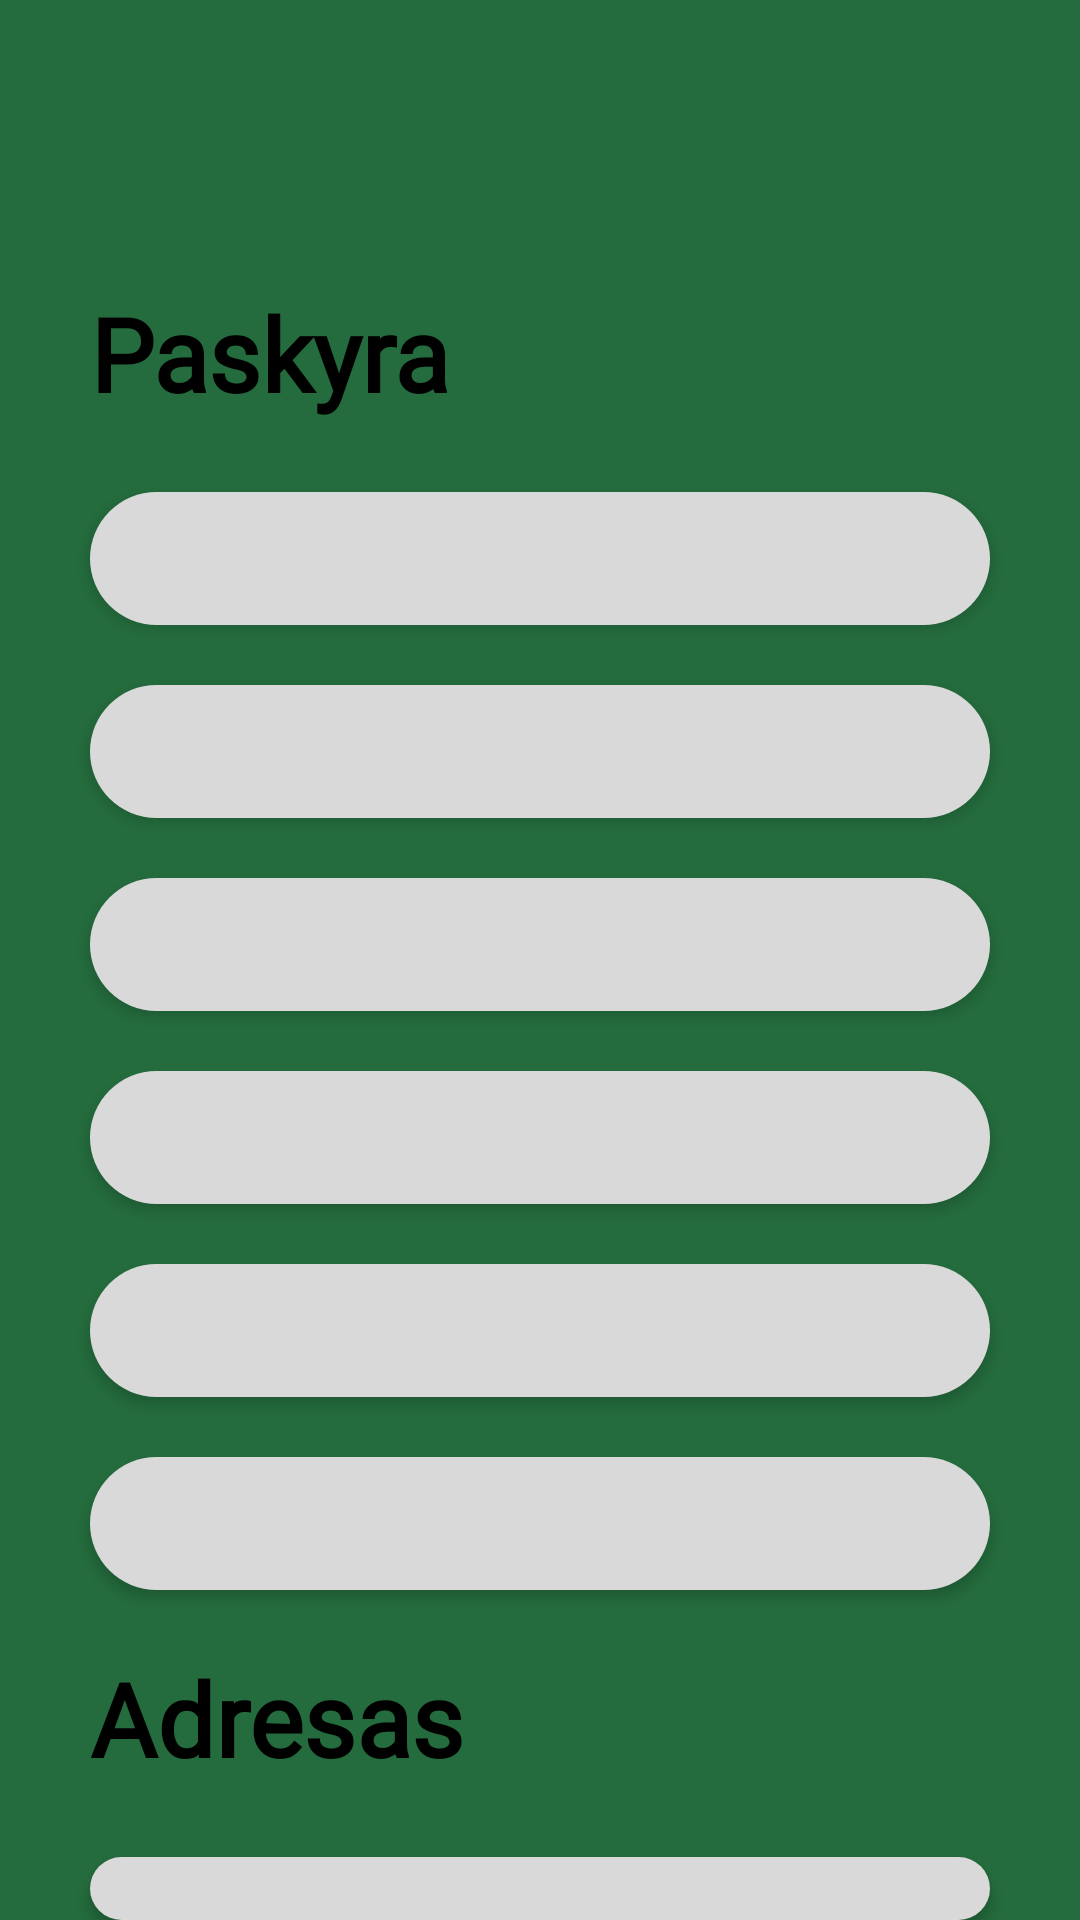

Reconstruct the res/layout file that produces this screen, plus the resources it refers to.
<!-- AndroidManifest.xml: application theme Theme.Knygnesys -->
<!-- res/layout/activity_edit_page.xml -->
<?xml version="1.0" encoding="utf-8"?>
<androidx.drawerlayout.widget.DrawerLayout xmlns:android="http://schemas.android.com/apk/res/android"
    xmlns:app="http://schemas.android.com/apk/res-auto"
    xmlns:tools="http://schemas.android.com/tools"
    android:id="@+id/drawer_layout"
    tools:context=".client.UserProfile"
    android:layout_width="match_parent"
    android:layout_height="match_parent"
    tools:openDrawer="start"
    android:background="#246C3D"
    >
    <LinearLayout
        android:layout_width="match_parent"
        android:layout_height="match_parent"
        android:orientation="vertical">
        <include
            layout="@layout/toolbar"
            android:layout_width="match_parent"
            android:layout_height="wrap_content" />

        <LinearLayout
            android:layout_width="match_parent"
            android:layout_height="match_parent"
            android:background="@drawable/background_rounded"
            android:orientation="vertical"
            app:layout_constraintBottom_toBottomOf="parent"
            app:layout_constraintEnd_toEndOf="parent"
            app:layout_constraintStart_toStartOf="parent"
            app:layout_constraintTop_toTopOf="parent">
            <TextView
                android:layout_width="243dp"
                android:layout_height="49dp"
                android:layout_marginStart="30dp"
                android:layout_marginTop="30dp"
                android:layout_marginEnd="30dp"
                android:fontFamily="@font/ubuntu"
                android:gravity="left"
                android:text="Paskyra"
                android:textColor="@color/black"
                android:textSize="34sp"
                android:textStyle="bold"/>

            <EditText
                android:id="@+id/Profileusername"
                android:layout_width="match_parent"
                android:layout_height="wrap_content"
                android:layout_marginStart="30dp"
                android:layout_marginTop="20dp"
                android:layout_marginEnd="30dp"
                android:background="@drawable/rounded_input"
                android:elevation="3dp"
                android:ems="10"
                android:textColor="@color/black"
                android:fontFamily="@font/ubuntu"
                android:padding="10dp"
                app:layout_constraintEnd_toEndOf="parent"
                app:layout_constraintStart_toStartOf="parent" />

            <EditText
                android:id="@+id/Profilename"
                android:layout_width="match_parent"
                android:layout_height="wrap_content"
                android:layout_marginStart="30dp"
                android:layout_marginTop="20dp"
                android:layout_marginEnd="30dp"
                android:background="@drawable/rounded_input"
                android:elevation="3dp"
                android:ems="10"
                android:textColor="@color/black"
                android:fontFamily="@font/ubuntu"
                android:padding="10dp"
                app:layout_constraintEnd_toEndOf="parent"
                app:layout_constraintStart_toStartOf="parent"
                app:layout_constraintTop_toBottomOf="@+id/username" />

            <EditText
                android:id="@+id/Profilesurname"
                android:layout_width="match_parent"
                android:layout_height="wrap_content"
                android:layout_marginStart="30dp"
                android:layout_marginTop="20dp"
                android:layout_marginEnd="30dp"
                android:background="@drawable/rounded_input"
                android:elevation="3dp"
                android:ems="10"
                android:textColor="@color/black"
                android:fontFamily="@font/ubuntu"

                android:padding="10dp"
                app:layout_constraintEnd_toEndOf="parent"
                app:layout_constraintStart_toStartOf="parent"
                app:layout_constraintTop_toBottomOf="@+id/name" />

            <EditText
                android:id="@+id/Profileemail"
                android:layout_width="match_parent"
                android:layout_height="wrap_content"
                android:layout_marginStart="30dp"
                android:layout_marginTop="20dp"
                android:layout_marginEnd="30dp"
                android:background="@drawable/rounded_input"
                android:elevation="3dp"
                android:ems="10"
                android:textColor="@color/black"
                android:fontFamily="@font/ubuntu"

                android:padding="10dp"
                app:layout_constraintEnd_toEndOf="parent"
                app:layout_constraintStart_toStartOf="parent"
                app:layout_constraintTop_toBottomOf="@+id/address" />

            <EditText
                android:id="@+id/Profilereaders_id"
                android:layout_width="match_parent"
                android:layout_height="wrap_content"
                android:layout_marginStart="30dp"
                android:layout_marginTop="20dp"
                android:layout_marginEnd="30dp"
                android:textColor="@color/black"
                android:background="@drawable/rounded_input"
                android:elevation="3dp"
                android:ems="10"
                android:fontFamily="@font/ubuntu"

                android:padding="10dp"
                app:layout_constraintEnd_toEndOf="parent"
                app:layout_constraintStart_toStartOf="parent"
                app:layout_constraintTop_toBottomOf="@+id/email" />

            <EditText
                android:id="@+id/Profilepassword"
                android:layout_width="match_parent"
                android:layout_height="wrap_content"
                android:layout_marginStart="30dp"
                android:layout_marginTop="20dp"
                android:layout_marginEnd="30dp"
                android:background="@drawable/rounded_input"
                android:elevation="3dp"
                android:ems="10"
                android:fontFamily="@font/ubuntu"
                android:padding="10dp"
                android:textColor="@color/black"
                app:layout_constraintEnd_toEndOf="parent"
                app:layout_constraintStart_toStartOf="parent"
                app:layout_constraintTop_toBottomOf="@+id/readers_id" />

            <TextView
                android:layout_width="243dp"
                android:layout_height="49dp"
                android:layout_marginStart="30dp"
                android:layout_marginTop="20dp"
                android:layout_marginEnd="20dp"
                android:fontFamily="@font/ubuntu"
                android:gravity="left"
                android:text="Adresas"
                android:textColor="@color/black"
                android:textSize="34sp"
                android:textStyle="bold"/>

            <EditText
                android:id="@+id/Profileadress"
                android:layout_width="match_parent"
                android:layout_height="wrap_content"
                android:layout_marginStart="30dp"
                android:layout_marginTop="20dp"
                android:layout_marginEnd="30dp"
                android:background="@drawable/rounded_input"
                android:elevation="3dp"
                android:ems="10"
                android:textColor="@color/black"
                android:fontFamily="@font/ubuntu"
                android:padding="10dp"
                app:layout_constraintEnd_toEndOf="parent"
                app:layout_constraintStart_toStartOf="parent"
                app:layout_constraintTop_toBottomOf="@+id/username" />

            <TextView
                android:id="@+id/editProfile"
                android:layout_width="wrap_content"
                android:layout_height="wrap_content"
                android:layout_marginTop="20dp"
                android:layout_marginBottom="40dp"
                android:fontFamily="@font/ubuntu"
                android:text="Keisti duomenis"
                android:textColor="#FF5722"
                android:textSize="20sp"
                android:layout_gravity="center"/>
        </LinearLayout>
    </LinearLayout>
    <RelativeLayout
        android:layout_width="300dp"
        android:layout_height="match_parent"
        android:background="@color/white"
        android:layout_gravity="start">
        <include
            layout="@layout/nav_header" />
    </RelativeLayout>
</androidx.drawerlayout.widget.DrawerLayout>
<!-- res/layout/toolbar.xml (included above) -->
<?xml version="1.0" encoding="utf-8"?>
<LinearLayout xmlns:android="http://schemas.android.com/apk/res/android"
    xmlns:app="http://schemas.android.com/apk/res-auto"
    android:orientation="horizontal"
    android:layout_width="match_parent"
    android:layout_height="wrap_content"
    android:padding="10dp"
    android:background="@drawable/green"
    android:id="@+id/toolbar"
    android:layout_gravity="center_horizontal">

    <ImageView
        android:id="@+id/menu"
        android:layout_width="67dp"
        android:layout_height="45dp"
        android:src="@drawable/baseline_menu_24" />
</LinearLayout>
<!-- res/layout/nav_header.xml (included above) -->
<?xml version="1.0" encoding="utf-8"?>
<LinearLayout
    xmlns:android="http://schemas.android.com/apk/res/android"
    android:orientation="vertical"
    android:background="#ffffff"
    android:layout_width="match_parent"
    android:layout_height="match_parent"
    android:theme="@style/ThemeOverlay.AppCompat.Light">

    <LinearLayout
        android:layout_width="match_parent"
        android:layout_height="125dp"
        android:background="#ffffff"
        android:gravity="bottom"
        android:padding="16dp">

        <ImageView
            android:layout_width="105dp"
            android:layout_height="101dp"
            android:src="@drawable/bibliotekoslogo"/>
    </LinearLayout>
    <LinearLayout
    android:layout_width="wrap_content"
    android:layout_height="wrap_content"
    android:id="@+id/profile"
    android:orientation="horizontal"
    android:layout_marginStart="12dp"
    android:layout_marginTop="12dp" >

        <TextView
            android:layout_width="wrap_content"
            android:layout_height="wrap_content"
            android:drawablePadding="8dp"
            android:fontFamily="@font/ubuntu"
            android:text="Paskyra"
            android:textColor="@color/black"
            android:textSize="20sp"
            android:paddingLeft="20dp"/>
    </LinearLayout>
    <LinearLayout
        android:layout_width="wrap_content"
        android:layout_height="wrap_content"
        android:id="@+id/booksearch"
        android:orientation="horizontal"
        android:layout_marginStart="12dp"
        android:layout_marginTop="12dp" >

        <TextView
            android:layout_width="wrap_content"
            android:layout_height="wrap_content"
            android:drawablePadding="8dp"
            android:fontFamily="@font/ubuntu"
            android:text="Knygų paieška"
            android:textColor="@color/black"
            android:textSize="20sp"
            android:paddingLeft="20dp"/>
    </LinearLayout>

    <LinearLayout
        android:layout_width="wrap_content"
        android:layout_height="wrap_content"
        android:id="@+id/orders"
        android:orientation="horizontal"
        android:layout_marginStart="12dp"
        android:layout_marginTop="12dp" >

        <TextView
            android:layout_width="wrap_content"
            android:layout_height="wrap_content"
            android:drawablePadding="8dp"
            android:fontFamily="@font/ubuntu"
            android:text="Užsakymai"
            android:textColor="@color/black"
            android:textSize="20sp"
            android:paddingLeft="20dp"/>
    </LinearLayout>
    <LinearLayout
        android:layout_width="wrap_content"
        android:layout_height="wrap_content"
        android:id="@+id/logout"
        android:orientation="horizontal"
        android:layout_marginStart="12dp"
        android:layout_marginTop="12dp" >

        <TextView
            android:layout_width="wrap_content"
            android:layout_height="wrap_content"
            android:drawablePadding="8dp"
            android:fontFamily="@font/ubuntu"
            android:text="Atsijungti"
            android:textColor="#FF5722"
            android:textSize="20sp"
            android:paddingLeft="20dp"/>
    </LinearLayout>
</LinearLayout>
<!-- resources referenced by this layout -->
<resources>
  <!-- drawable bibliotekoslogo: png bitmap (drawable, 715557 bytes) -->
  <!-- drawable green (drawable) -->
  <?xml version="1.0" encoding="utf-8"?>
  <selector xmlns:android="http://schemas.android.com/apk/res/android">
  <item>
      <shape android:shape="rectangle">
          <solid android:color="#246C3D"/>
      </shape>
  </item>
  </selector>
  <!-- drawable rounded_input (drawable) -->
  <?xml version="1.0" encoding="utf-8"?>
  <shape xmlns:android="http://schemas.android.com/apk/res/android">
      <corners android:radius="50dp" />
      <solid android:color="#D9D9D9" />
  </shape>
  <style name="Theme.Knygnesys" parent="Theme.MaterialComponents.DayNight.NoActionBar">
          
          <item name="colorPrimary">@color/purple_500</item>
          <item name="colorPrimaryVariant">@color/purple_700</item>
          <item name="colorOnPrimary">@color/white</item>
          
          <item name="colorSecondary">@color/teal_200</item>
          <item name="colorSecondaryVariant">@color/teal_700</item>
          <item name="colorOnSecondary">@color/black</item>
          
          <item name="android:statusBarColor">?attr/colorPrimaryVariant</item>
          
      </style>
  <!-- not gathered from this repository: default colours our renderer supplied (Android Studio template values) -->
  <color name="purple_500">#FF6200EE</color>
  <color name="purple_700">#FF3700B3</color>
  <color name="teal_200">#FF03DAC5</color>
  <color name="teal_700">#FF018786</color>
  <color name="black">#FF000000</color>
  <color name="white">#FFFFFFFF</color>
</resources>
